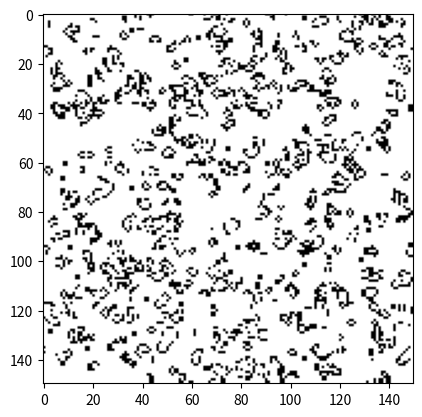
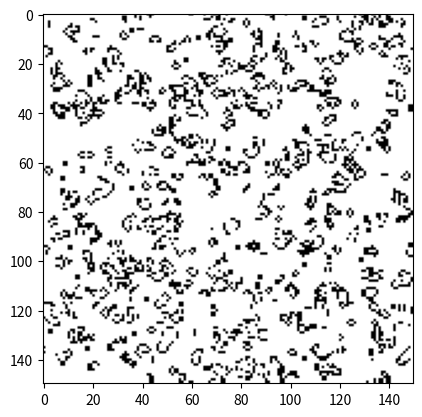

Generate these figures, in order, with matplotlib:
import numpy as np
from time import time, sleep
from scipy.signal import convolve2d
from matplotlib import pyplot as plt


class GameofLife:
    def __init__(self, dim, max_step, seed, sparseness=0.5):

        self.dim = dim  # dimension along one direction
        self.max_step = max_step  # maximum number of timestep

        # must be in (0, 1). 0.5 = equal distribution. the closer to 0, the emptier the system
        self.sparseness = sparseness

        # initiate a random board
        np.random.seed(seed)
        self.board = np.random.choice([0, 1], p=[1-self.sparseness, self.sparseness], size=[self.dim, self.dim])

    def run_and_plot(self, optimized=True, pause_between_frames=0.05):
        fig, ax = plt.subplots()
        ln = ax.imshow(self.board, animated=True, cmap="binary")
        plt.show(block=False)
        plt.pause(0.1)
        bg = fig.canvas.copy_from_bbox(fig.bbox)
        ax.draw_artist(ln)
        fig.canvas.blit(fig.bbox)

        for j in range(self.max_step):
            if optimized:
                self._step_optimized()
            else:
                self._mixed()

            fig.canvas.restore_region(bg)
            ln = ax.imshow(self.board, animated=True, cmap="binary")
            ax.draw_artist(ln)
            fig.canvas.blit(fig.bbox)
            fig.canvas.flush_events()
            sleep(pause_between_frames)

    def _step_unoptimized(self):

        temp_board = np.zeros((self.dim, self.dim))

        for i in range(self.board.shape[0]):
            for j in range(self.board.shape[1]):
                temp_sum = self.board[(i + 1) % self.dim, j % self.dim] \
                           + self.board[i % self.dim, (j + 1) % self.dim] \
                           + self.board[(i - 1) % self.dim, j % self.dim] \
                           + self.board[i, (j - 1) % self.dim] \
                           + self.board[(i + 1) % self.dim, (j + 1) % self.dim] \
                           + self.board[(i - 1) % self.dim, (j + 1) % self.dim] \
                           + self.board[(i - 1) % self.dim, (j - 1) % self.dim] \
                           + self.board[(i + 1) % self.dim, (j - 1) % self.dim]

                if self.board[i, j] == 1:
                    if temp_sum < 2 or temp_sum > 3:
                        temp_board[i, j] = 0
                    else:
                        temp_board[i, j] = 1

                elif self.board[i, j] == 0:
                    if temp_sum == 3:
                        temp_board[i, j] = 1

        self.board = temp_board

    def _step_optimized(self):  # calculate each step
        conv_kernel = np.array([[1, 1, 1],
                                [1, 0, 1],
                                [1, 1, 1]])

        temp_board = convolve2d(self.board, conv_kernel, mode="same", boundary="wrap")

        self.board = np.logical_or(np.logical_and((self.board == 1), np.logical_or(temp_board == 2, temp_board == 3)),
                                   np.logical_and((self.board == 0), (temp_board == 3)))

    def _mixed(self):

        temp_board = np.zeros((self.dim, self.dim))

        for i in range(self.board.shape[0]):
            for j in range(self.board.shape[1]):
                temp_board[i, j] = self.board[(i + 1) % self.dim, j % self.dim] \
                                   + self.board[i % self.dim, (j + 1) % self.dim] \
                                   + self.board[(i - 1) % self.dim, j % self.dim] \
                                   + self.board[i, (j - 1) % self.dim] \
                                   + self.board[(i + 1) % self.dim, (j + 1) % self.dim] \
                                   + self.board[(i - 1) % self.dim, (j + 1) % self.dim] \
                                   + self.board[(i - 1) % self.dim, (j - 1) % self.dim] \
                                   + self.board[(i + 1) % self.dim, (j - 1) % self.dim]

        self.board = 1*np.logical_or(np.logical_and((self.board == 1), np.logical_or(temp_board == 2, temp_board == 3)),
                                     np.logical_and((self.board == 0), (temp_board == 3)))


if __name__ == "__main__":
    t1 = time()
    game = GameofLife(dim=150, max_step=25, sparseness=0.5, seed=42)
    game.run_and_plot(optimized=True, pause_between_frames=0.0)
    print("Evaluation time: " + str(time() - t1))
    t2 = time()
    game2 = GameofLife(dim=150, max_step=25, sparseness=0.5, seed=42)
    game2.run_and_plot(optimized=False, pause_between_frames=0.0)

    print(np.sum(np.sum(game.board-game2.board)))
    print("Evaluation time: " + str(time() - t2))
